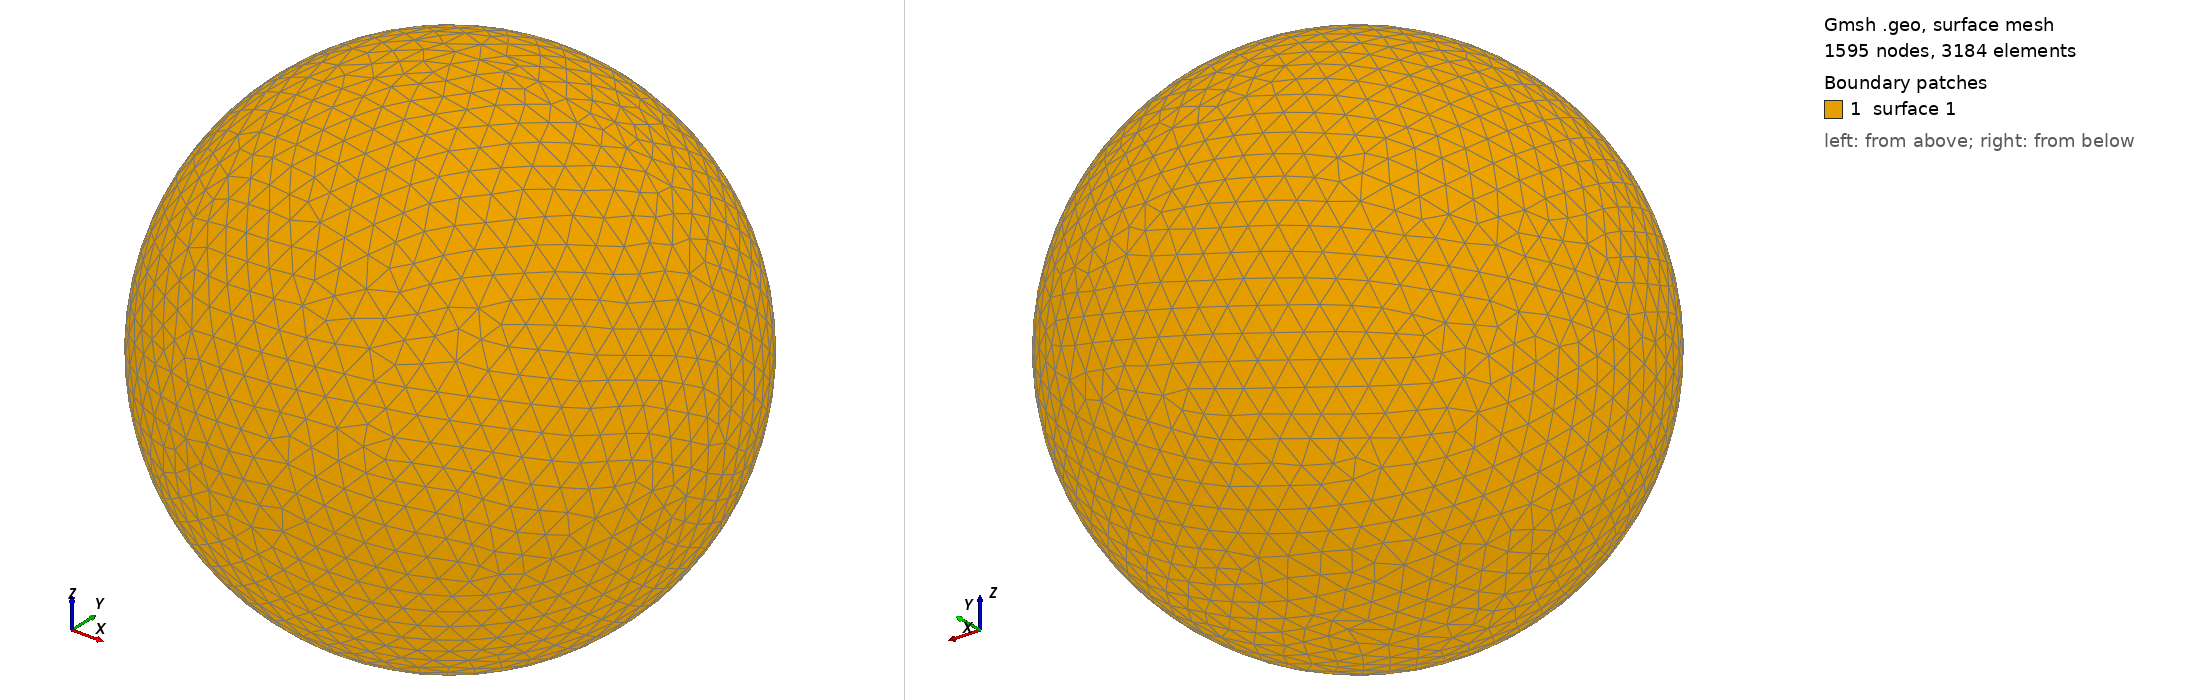

Gmsh geometry script, surface-meshed: 1595 nodes, 3184 surface elements. Boundary patches (legend numbers): 1 surface 1. Left view from above one corner, right view from below the opposite corner. The script declares no physical surfaces, so the legend lists its geometric surfaces. The drawing asked Gmsh for element sizes between 1% and 20% of the model's largest extent; the script's own settings can give other sizes.

=== shot1824.geo (drawn) ===
SetFactory("OpenCASCADE");
Point(1) = {0,0,0,0};
Sphere(1) = {0,0,0,0.08407000};
MeshSize{ PointsOf{ Surface{:}; } } = 0.008407000;
Mesh.ElementOrder=1;
Mesh.Format=39;
